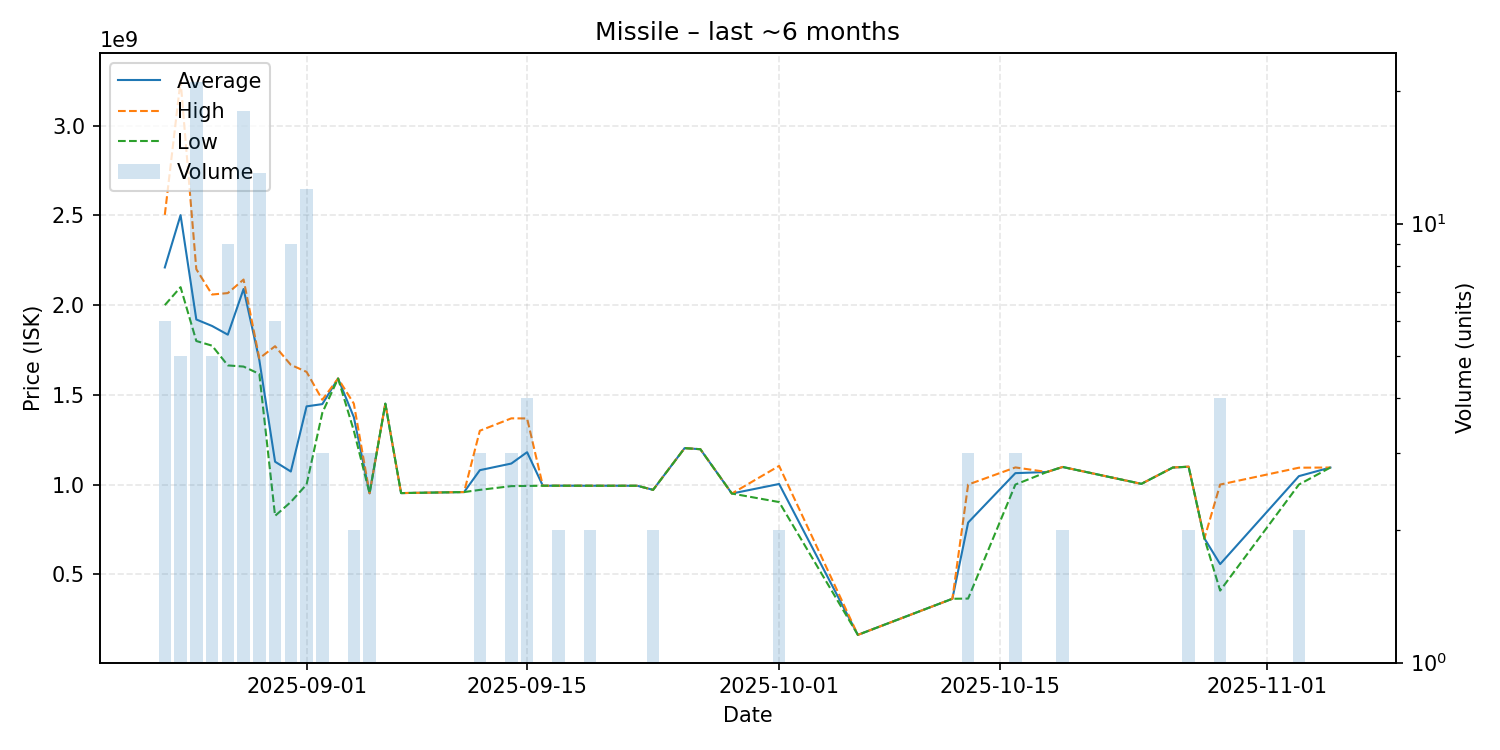

The file beside this chart, header and first rows:
date, average, highest, lowest, order_count, volume
2025-08-23, 2209833333, 2503000000, 2000000000, 6, 6
2025-08-24, 2501400000, 3250500000, 2100000000, 5, 5
2025-08-25, 1919857143, 2200000000, 1800000000, 20, 21
2025-08-26, 1883800000, 2059000000, 1774000000, 5, 5
2025-08-27, 1835222222, 2067000000, 1664000000, 9, 9
2025-08-28, 2089888889, 2142500000, 1657500000, 18, 18
2025-08-29, 1693846154, 1703000000, 1616500000, 13, 13
2025-08-30, 1127333333, 1771000000, 825550000, 5, 6
2025-08-31, 1072711111, 1667000000, 903000000, 9, 9
2025-09-01, 1435758333, 1628000000, 1000500000, 12, 12
2025-09-02, 1448333333, 1472500000, 1400000000, 3, 3
2025-09-03, 1591000000, 1591000000, 1591000000, 1, 1
2025-09-04, 1375500000, 1451000000, 1300000000, 2, 2
2025-09-05, 951133333, 951500000, 950950000, 3, 3
2025-09-06, 1451000000, 1451000000, 1451000000, 1, 1
2025-09-07, 952500000, 952500000, 952500000, 1, 1
2025-09-10, 956800000, 956800000, 956800000, 1, 1
2025-09-11, 958200000, 958200000, 958200000, 1, 1
2025-09-12, 1080233333, 1300000000, 970350000, 3, 3
2025-09-14, 1117200000, 1369000000, 991300000, 3, 3
2025-09-15, 1180450000, 1368500000, 992400000, 4, 4
2025-09-16, 993400000, 993400000, 993400000, 1, 1
2025-09-17, 993650000, 993700000, 993600000, 2, 2
2025-09-19, 993450000, 993500000, 993400000, 2, 2
2025-09-22, 993300000, 993300000, 993300000, 1, 1
2025-09-23, 970700000, 970900000, 970500000, 2, 2
2025-09-25, 1203000000, 1203000000, 1203000000, 1, 1
2025-09-26, 1197000000, 1197000000, 1197000000, 1, 1
2025-09-28, 950000000, 950000000, 950000000, 1, 1
2025-10-01, 1003250000, 1104000000, 902500000, 2, 2
2025-10-06, 162400000, 162400000, 162400000, 1, 1
2025-10-12, 363600000, 363600000, 363600000, 1, 1
2025-10-13, 788166667, 999950000, 364600000, 3, 3
2025-10-16, 1063666667, 1095500000, 1000000000, 3, 3
2025-10-18, 1070000000, 1070000000, 1070000000, 1, 1
2025-10-19, 1098000000, 1098000000, 1098000000, 2, 2
2025-10-24, 1004000000, 1004000000, 1004000000, 1, 1
2025-10-26, 1095000000, 1095000000, 1095000000, 1, 1
2025-10-27, 1099500000, 1100000000, 1099000000, 2, 2
2025-10-28, 700000000, 700000000, 700000000, 1, 1
2025-10-29, 556800000, 1000000000, 409100000, 4, 4
2025-11-03, 1047000000, 1094000000, 1000000000, 2, 2
2025-11-05, 1095000000, 1095000000, 1095000000, 1, 1
